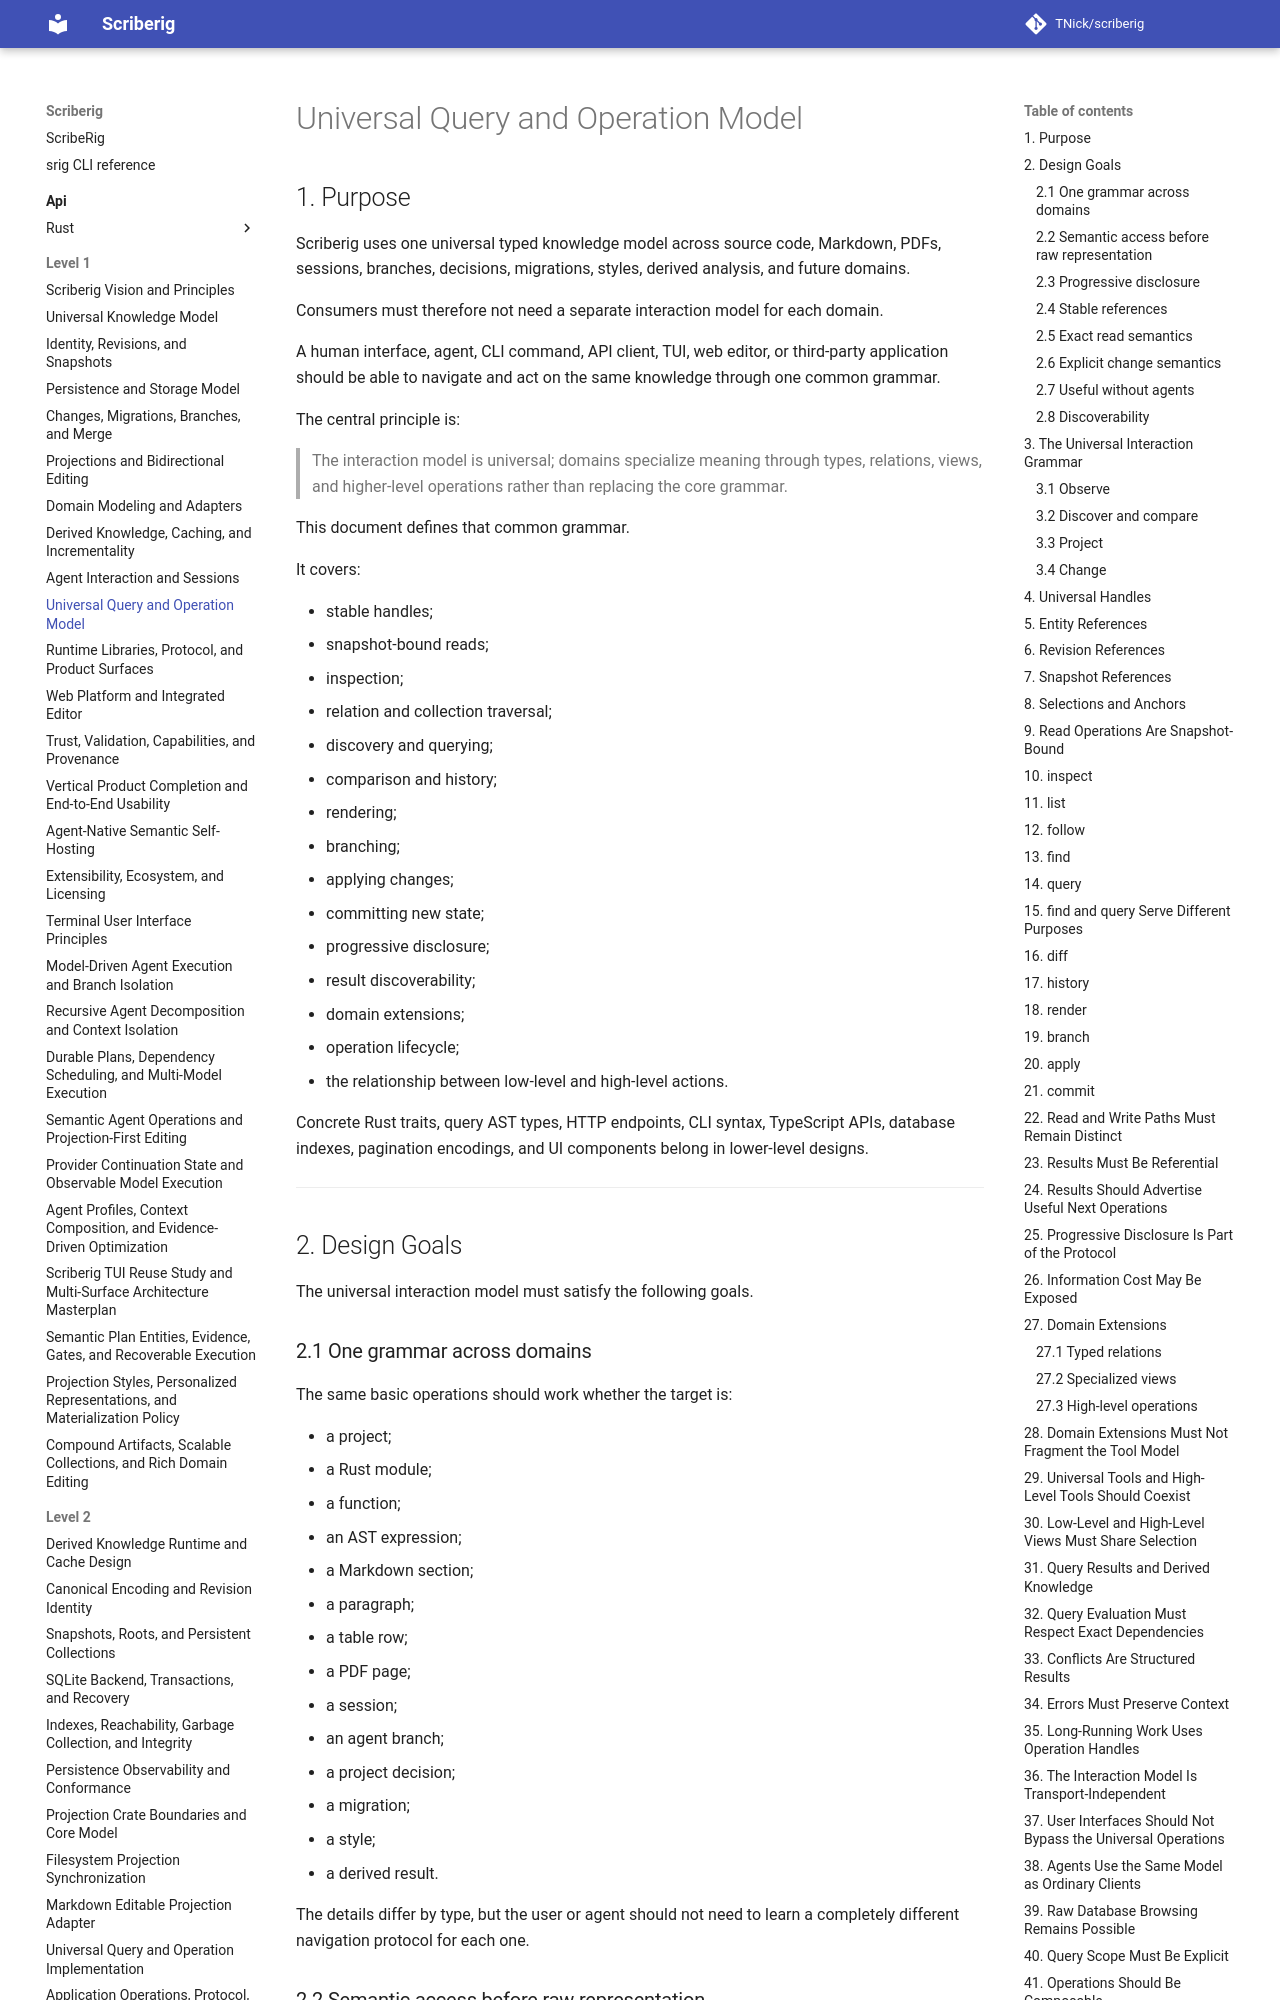

repository: TNick/scriberig · page: level-1/010. universal query and operation model/index.html · generator: mkdocs

# Universal Query and Operation Model

## 1. Purpose

Scriberig uses one universal typed knowledge model across source code, Markdown, PDFs, sessions, branches, decisions, migrations, styles, derived analysis, and future domains.

Consumers must therefore not need a separate interaction model for each domain.

A human interface, agent, CLI command, API client, TUI, web editor, or third-party application should be able to navigate and act on the same knowledge through one common grammar.

The central principle is:

> The interaction model is universal; domains specialize meaning through types, relations, views, and higher-level operations rather than replacing the core grammar.

This document defines that common grammar.

It covers:

- stable handles;
- snapshot-bound reads;
- inspection;
- relation and collection traversal;
- discovery and querying;
- comparison and history;
- rendering;
- branching;
- applying changes;
- committing new state;
- progressive disclosure;
- result discoverability;
- domain extensions;
- operation lifecycle;
- the relationship between low-level and high-level actions.

Concrete Rust traits, query AST types, HTTP endpoints, CLI syntax, TypeScript APIs, database indexes, pagination encodings, and UI components belong in lower-level designs.

---

## 2. Design Goals

The universal interaction model must satisfy the following goals.

### 2.1 One grammar across domains

The same basic operations should work whether the target is:

- a project;
- a Rust module;
- a function;
- an AST expression;
- a Markdown section;
- a paragraph;
- a table row;
- a PDF page;
- a session;
- an agent branch;
- a project decision;
- a migration;
- a style;
- a derived result.

The details differ by type, but the user or agent should not need to learn a completely different navigation protocol for each one.
